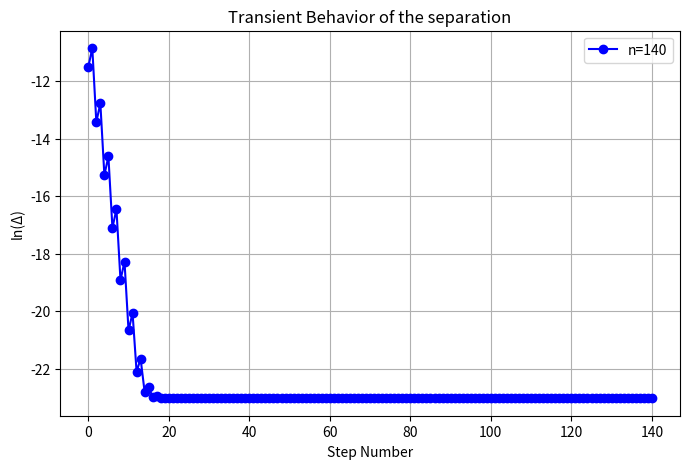

Python code for this plot:
import numpy as np
import matplotlib.pyplot as plt

# Logistic map function
def logistic_map(x,r):
    return r*x*(1-x)

# Parameters
r=3.2
x1=0.2  # Initial condition for trajectory 1
x2=0.20001 # Initial condition for trajectory 2
no_steps=140
delta=np.abs(x2-x1) # Initial separation

deltavalues=[delta]

# Calculations
for i in range(no_steps):
    x1=logistic_map(x1,r)
    x2=logistic_map(x2,r)
    delta=np.abs(x2-x1)
    deltavalues.append(delta) # Add the new value to the list

# Logarithmic separation
ln_deltavalues = np.log(np.array(deltavalues) + 1e-10) # Add a small value

plt.figure(figsize=(8,5))
plt.plot(ln_deltavalues, linestyle='-', color='b',marker='o',label='n=140')
plt.xlabel('Step Number')
plt.ylabel('ln(Δ)')
plt.title('Transient Behavior of the separation')
plt.grid(True)
plt.legend()
plt.show()
